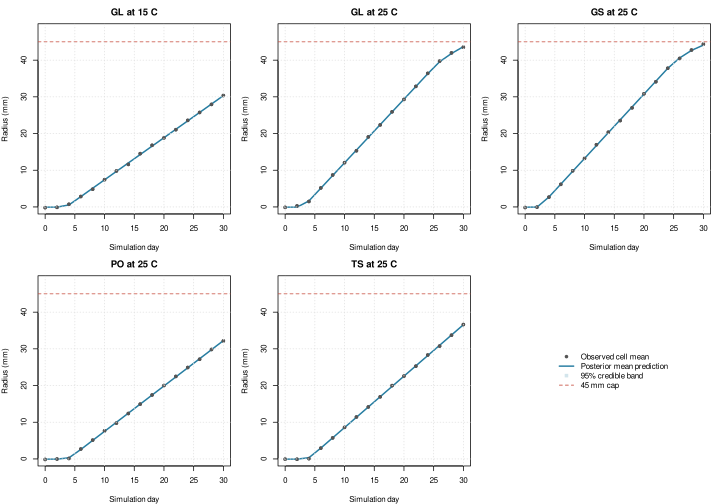

The file beside this chart, header and first rows:
species, temperature_C, time_days, observed_mean_mm, predicted_mean_mm, lower_95_mm, upper_95_mm
GL, 15, 0, -0.1951, -0.05068, -0.1299, 0.03086
GL, 15, 2, -0.113, -0.05068, -0.1299, 0.03086
GL, 15, 4, 0.7207, 0.5449, 0.4098, 0.6844
GL, 15, 6, 2.837, 2.812, 2.672, 2.95
GL, 15, 8, 4.83, 5.106, 4.982, 5.227
GL, 15, 10, 7.43, 7.399, 7.292, 7.506
GL, 15, 12, 9.804, 9.693, 9.598, 9.788
GL, 15, 14, 11.59, 11.99, 11.9, 12.07
GL, 15, 16, 14.52, 14.28, 14.2, 14.36
GL, 15, 18, 16.8, 16.58, 16.5, 16.65
GL, 15, 20, 18.81, 18.87, 18.79, 18.95
GL, 15, 22, 21.06, 21.16, 21.07, 21.26
GL, 15, 24, 23.59, 23.46, 23.35, 23.56
GL, 15, 26, 25.75, 25.75, 25.63, 25.87
GL, 15, 28, 27.94, 28.04, 27.91, 28.17
GL, 15, 30, 30.37, 30.34, 30.19, 30.48
GL, 25, 0, -0.1188, -0.05068, -0.1299, 0.03086
GL, 25, 2, 0.2692, -0.05018, -0.1292, 0.03166
GL, 25, 4, 1.488, 1.634, 1.477, 1.788
GL, 25, 6, 5.172, 5.098, 4.957, 5.236
GL, 25, 8, 8.698, 8.564, 8.441, 8.683
GL, 25, 10, 12.07, 12.03, 11.92, 12.14
GL, 25, 12, 15.31, 15.49, 15.4, 15.59
GL, 25, 14, 19.08, 18.96, 18.88, 19.04
GL, 25, 16, 22.36, 22.43, 22.34, 22.51
GL, 25, 18, 25.92, 25.89, 25.81, 25.98
GL, 25, 20, 29.3, 29.36, 29.26, 29.45
GL, 25, 22, 32.85, 32.82, 32.72, 32.93
GL, 25, 24, 36.4, 36.29, 36.17, 36.41
GL, 25, 26, 39.73, 39.57, 39.44, 39.69
GL, 25, 28, 41.97, 41.82, 41.71, 41.92
GL, 25, 30, 43.53, 43.68, 43.56, 43.79
GS, 25, 0, -0.1621, -0.05068, -0.1299, 0.03086
GS, 25, 2, -0.05024, -0.04404, -0.1222, 0.03796
GS, 25, 4, 2.667, 2.702, 2.543, 2.858
GS, 25, 6, 6.155, 6.209, 6.07, 6.347
GS, 25, 8, 9.849, 9.716, 9.594, 9.837
GS, 25, 10, 13.23, 13.22, 13.12, 13.33
GS, 25, 12, 16.96, 16.73, 16.64, 16.82
GS, 25, 14, 20.36, 20.24, 20.15, 20.32
GS, 25, 16, 23.53, 23.74, 23.66, 23.83
GS, 25, 18, 27.01, 27.25, 27.16, 27.34
GS, 25, 20, 30.84, 30.76, 30.66, 30.86
GS, 25, 22, 34.12, 34.26, 34.15, 34.38
GS, 25, 24, 37.79, 37.77, 37.64, 37.9
GS, 25, 26, 40.47, 40.6, 40.49, 40.72
GS, 25, 28, 42.75, 42.66, 42.55, 42.78
GS, 25, 30, 44.36, 44.11, 44.01, 44.21
PO, 25, 0, -0.14, -0.05068, -0.1299, 0.03086
PO, 25, 2, -0.02415, -0.05068, -0.1299, 0.03086
PO, 25, 4, 0.1289, 0.3057, 0.1948, 0.4241
PO, 25, 6, 2.694, 2.581, 2.443, 2.717
PO, 25, 8, 5.121, 5.054, 4.931, 5.175
PO, 25, 10, 7.665, 7.526, 7.416, 7.634
PO, 25, 12, 9.756, 9.998, 9.901, 10.09
PO, 25, 14, 12.38, 12.47, 12.39, 12.56
PO, 25, 16, 14.94, 14.94, 14.86, 15.03
PO, 25, 18, 17.43, 17.42, 17.34, 17.5
PO, 25, 20, 20, 19.89, 19.81, 19.97
PO, 25, 22, 22.48, 22.36, 22.27, 22.45
... 20 more rows
